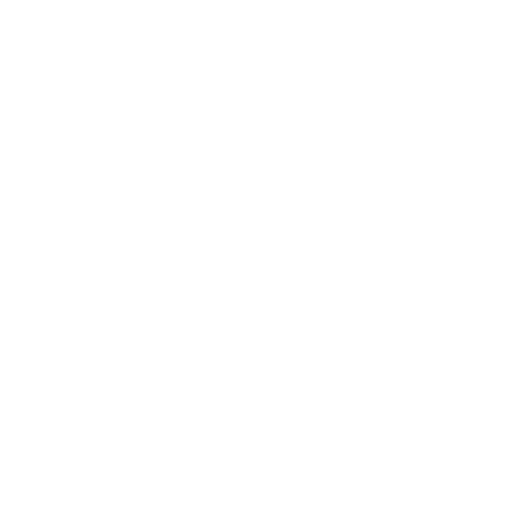
t = 0.00 s
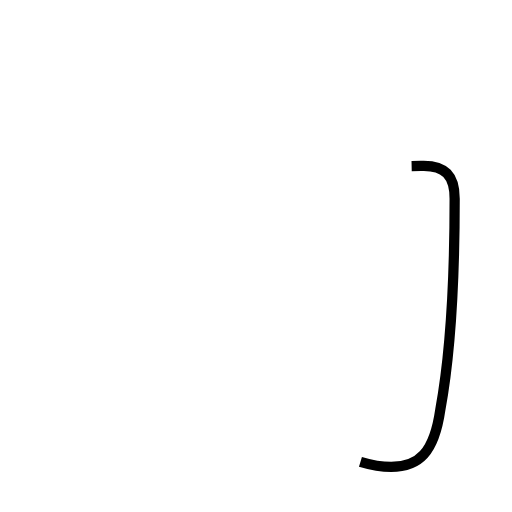
t = 1.15 s
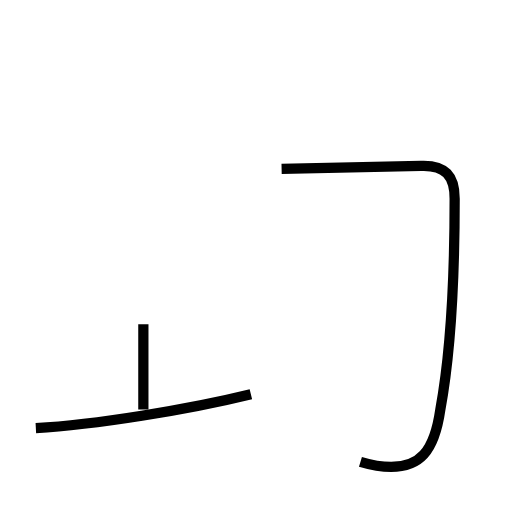
t = 2.42 s
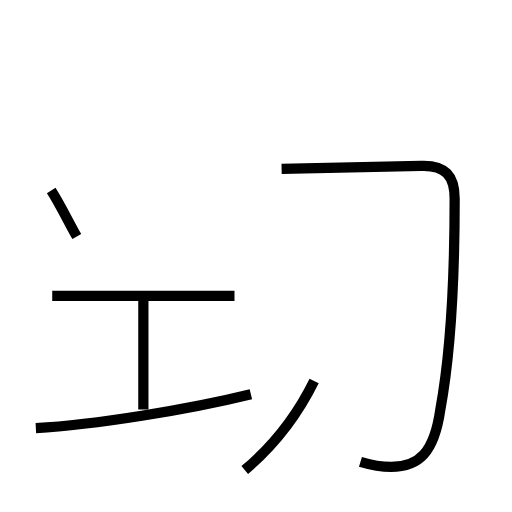
t = 3.52 s
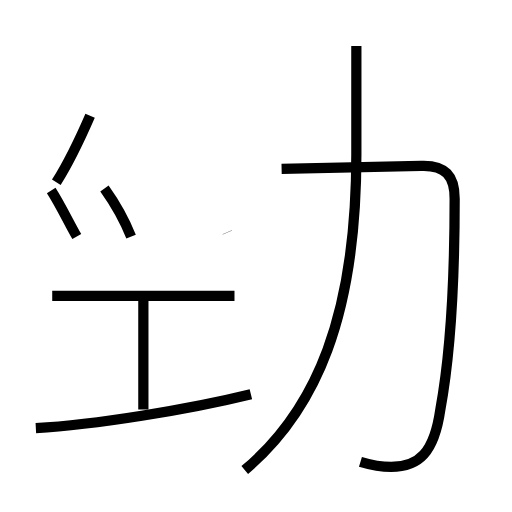
t = 4.90 s
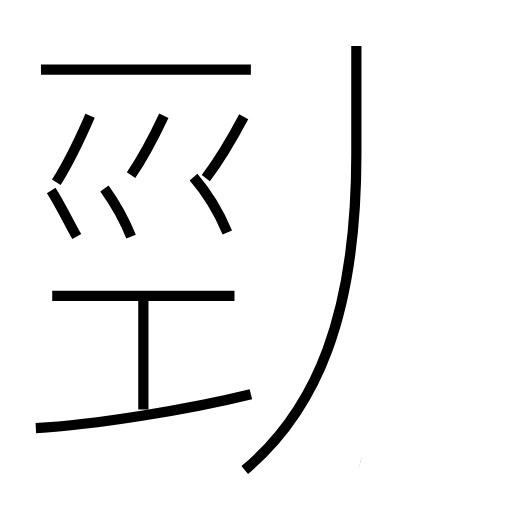
t = 6.12 s

The animated SVG that drew these frames (rendered in a browser with its animation timeline set to each time). Animation: 12 SMIL elements (animate=12); one cycle of 6.12 s.

<?xml version='1.0' encoding='utf-8'?>
<svg viewBox="0.0 -6.0 50.0 50.0" version="1.1" xmlns="http://www.w3.org/2000/svg"><rect x="-1000" y="-1000" width="2000" height="2000" stroke="white" fill="white" /><g style="fill:none;stroke:#000000;stroke-width:1"><path d="M 35.2 1.1 C 36.2 1.4 37.2 1.6 38.2 1.6 C 40.9 1.6 42.4 0.2 43.0 -4.0 C 43.9 -8.9 44.4 -15.4 44.4 -24.6 C 44.4 -26.8 43.5 -27.9 41.1 -27.8 L 27.5 -27.5 " transform="translate(0.0 38.0)" stroke-dasharray="50.957311832968486" stroke-dashoffset="50.957311832968486"><animate attributeName="stroke-dashoffset" from="50.957311832968486" to="0" dur="1.5287193549890545s" begin="0s; anim_end.end" fill="freeze" id="anim0" /></path><path d="M 3.5 -2.2 C 9.2 -2.5 18.4 -4.0 24.5 -5.5 " transform="translate(0.0 38.0)" stroke-dasharray="21.28164626054274" stroke-dashoffset="21.28164626054274"><animate attributeName="stroke-dashoffset" from="21.28164626054274" to="0" dur="0.6384493878162821s" begin="anim0.end" fill="freeze" id="anim1" /></path><path d="M 14.0 -4.0 L 14.0 -15.1 " transform="translate(0.0 38.0)" stroke-dasharray="11.1" stroke-dashoffset="11.1"><animate attributeName="stroke-dashoffset" from="11.1" to="0" dur="0.33299999999999996s" begin="anim1.end" fill="freeze" id="anim2" /></path><path d="M 22.9 -15.1 L 5.1 -15.1 " transform="translate(0.0 38.0)" stroke-dasharray="17.799999999999997" stroke-dashoffset="17.799999999999997"><animate attributeName="stroke-dashoffset" from="17.799999999999997" to="0" dur="0.5339999999999999s" begin="anim2.end" fill="freeze" id="anim3" /></path><path d="M 7.5 -20.9 C 6.8 -22.1 5.9 -24.0 5.0 -25.4 " transform="translate(0.0 38.0)" stroke-dasharray="5.14906096719307" stroke-dashoffset="5.14906096719307"><animate attributeName="stroke-dashoffset" from="5.14906096719307" to="0" dur="0.1544718290157921s" begin="anim3.end" fill="freeze" id="anim4" /></path><path d="M 23.9 1.9 C 30.9 -4.0 34.8 -13.2 34.8 -28.9 L 34.8 -39.5 " transform="translate(0.0 38.0)" stroke-dasharray="44.384529355601785" stroke-dashoffset="44.384529355601785"><animate attributeName="stroke-dashoffset" from="44.384529355601785" to="0" dur="1.3315358806680535s" begin="anim4.end" fill="freeze" id="anim5" /></path><path d="M 12.8 -20.9 C 12.2 -22.4 11.2 -24.2 10.2 -25.6 " transform="translate(0.0 38.0)" stroke-dasharray="5.3826420491669875" stroke-dashoffset="5.3826420491669875"><animate attributeName="stroke-dashoffset" from="5.3826420491669875" to="0" dur="0.16147926147500963s" begin="anim5.end" fill="freeze" id="anim6" /></path><path d="M 5.5 -26.2 C 6.7 -28.1 7.8 -30.4 8.8 -32.7 " transform="translate(0.0 38.0)" stroke-dasharray="7.296600448636177" stroke-dashoffset="7.296600448636177"><animate attributeName="stroke-dashoffset" from="7.296600448636177" to="0" dur="0.2188980134590853s" begin="anim6.end" fill="freeze" id="anim7" /></path><path d="M 22.2 -21.3 C 21.4 -23.2 20.2 -25.2 18.9 -26.7 " transform="translate(0.0 38.0)" stroke-dasharray="6.352885140223737" stroke-dashoffset="6.352885140223737"><animate attributeName="stroke-dashoffset" from="6.352885140223737" to="0" dur="0.1905865542067121s" begin="anim7.end" fill="freeze" id="anim8" /></path><path d="M 12.8 -26.9 C 14.1 -28.8 15.2 -31.0 16.0 -32.7 " transform="translate(0.0 38.0)" stroke-dasharray="6.63115989799622" stroke-dashoffset="6.63115989799622"><animate attributeName="stroke-dashoffset" from="6.63115989799622" to="0" dur="0.19893479693988658s" begin="anim8.end" fill="freeze" id="anim9" /></path><path d="M 20.1 -26.6 C 21.6 -28.6 22.9 -30.9 23.8 -32.6 " transform="translate(0.0 38.0)" stroke-dasharray="7.056110423950541" stroke-dashoffset="7.056110423950541"><animate attributeName="stroke-dashoffset" from="7.056110423950541" to="0" dur="0.2116833127185162s" begin="anim9.end" fill="freeze" id="anim10" /></path><path d="M 24.5 -37.2 L 4.0 -37.2" transform="translate(0.0 38.0)" stroke-dasharray="20.5" stroke-dashoffset="20.5"><animate attributeName="stroke-dashoffset" from="20.5" to="0" dur="0.615s" begin="anim10.end" fill="freeze" id="anim_end" /></path></g></svg>
